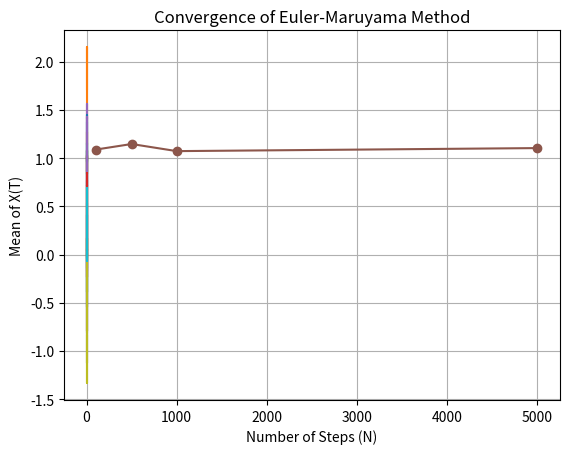

Python code for this plot:
import numpy as np
import matplotlib.pyplot as plt

def simulate_stochastic_process(T, N, M):
    dt = T / N
    dX = np.sqrt(dt) * np.random.randn(M, N)
    X = np.cumsum(dX, axis=1)
    t = np.linspace(0, T, N)
    plt.plot(t, X.T)
    plt.title("Sample Paths of a Stochastic Process")
    plt.xlabel("Time")
    plt.ylabel("X(t)")
    plt.show()

simulate_stochastic_process(T=1, N=1000, M=5)

def simulate_brownian_motion(T, N, M):
    dt = T / N
    dW = np.sqrt(dt) * np.random.randn(M, N)
    W = np.cumsum(dW, axis=1)
    t = np.linspace(0, T, N)
    plt.plot(t, W.T)
    plt.title("Simulated Brownian Motion Paths")
    plt.xlabel("Time")
    plt.ylabel("W(t)")
    plt.show()

simulate_brownian_motion(T=1, N=1000, M=5)

def binomial_option_pricing(S0, K, T, r, sigma, N, option_type='call'):
    dt = T / N
    u = np.exp(sigma * np.sqrt(dt))
    d = 1 / u
    p = (np.exp(r * dt) - d) / (u - d)
    S = np.zeros((N + 1, N + 1))
    for i in range(N + 1):
        for j in range(i + 1):
            S[j, i] = S0 * (u ** j) * (d ** (i - j))
    if option_type == 'call':
        C = np.maximum(0, S[:, N] - K)
    else:
        C = np.maximum(0, K - S[:, N])
    for i in range(N - 1, -1, -1):
        for j in range(i + 1):
            C[j] = np.exp(-r * dt) * (p * C[j + 1] + (1 - p) * C[j])
    return C[0]

price = binomial_option_pricing(S0=100, K=100, T=1, r=0.05, sigma=0.2, N=100)
print(f"Option Price: {price:.2f}")

def euler_maruyama(mu, sigma, X0, T, N, M):
    dt = T / N
    X = np.zeros((M, N))
    X[:, 0] = X0
    for i in range(1, N):
        dW = np.sqrt(dt) * np.random.randn(M)
        X[:, i] = X[:, i-1] + mu * X[:, i-1] * dt + sigma * X[:, i-1] * dW
    t = np.linspace(0, T, N)
    plt.plot(t, X.T)
    plt.title("Euler-Maruyama Simulation of Geometric Brownian Motion")
    plt.xlabel("Time")
    plt.ylabel("X(t)")
    plt.show()

euler_maruyama(mu=0.1, sigma=0.2, X0=1, T=1, N=1000, M=5)

def convergence_analysis(mu, sigma, X0, T, N_values, M):
    means = []
    for N in N_values:
        dt = T / N
        X = np.zeros((M, N))
        X[:, 0] = X0
        for i in range(1, N):
            dW = np.sqrt(dt) * np.random.randn(M)
            X[:, i] = X[:, i-1] + mu * X[:, i-1] * dt + sigma * X[:, i-1] * dW
        means.append(np.mean(X[:, -1]))

    plt.plot(N_values, means, marker='o')
    plt.title("Convergence of Euler-Maruyama Method")
    plt.xlabel("Number of Steps (N)")
    plt.ylabel("Mean of X(T)")
    plt.grid(True)
    plt.show()

convergence_analysis(mu=0.1, sigma=0.2, X0=1, T=1, N_values=[100, 500, 1000, 5000], M=100)